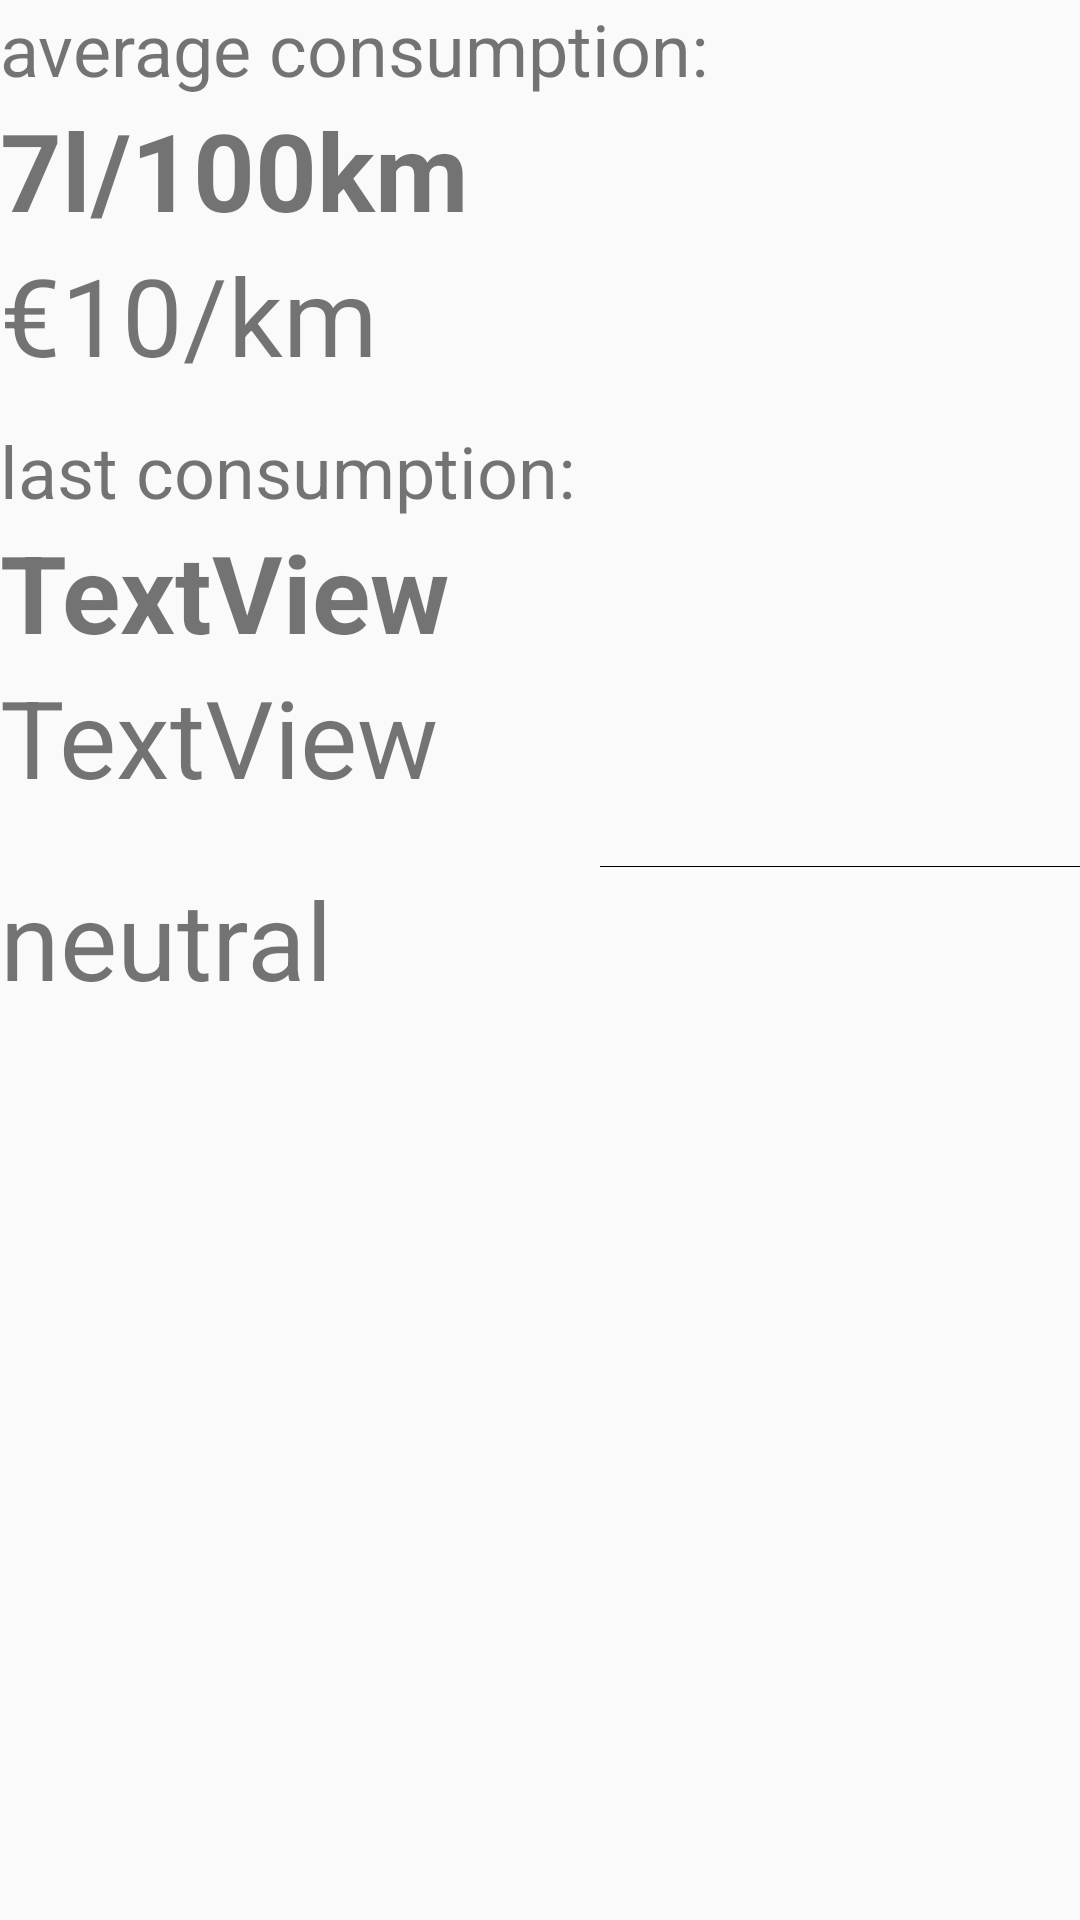

Reconstruct the res/layout file that produces this screen, plus the resources it refers to.
<!-- AndroidManifest.xml: application theme Theme.AppCompat.Light.NoActionBar -->
<!-- res/layout/fragment_fragement_statistic.xml -->
<?xml version="1.0" encoding="utf-8"?>
<FrameLayout xmlns:android="http://schemas.android.com/apk/res/android"
    xmlns:app="http://schemas.android.com/apk/res-auto"
    xmlns:tools="http://schemas.android.com/tools"
    android:layout_width="match_parent"
    android:layout_height="match_parent"
    tools:context=".Fragments.FragementStatistic">

    <LinearLayout
        android:layout_width="match_parent"
        android:layout_height="match_parent"
        android:orientation="vertical">

        <TextView
            android:id="@+id/textView5"
            android:layout_width="match_parent"
            android:layout_height="wrap_content"
            android:text="average consumption:"
            android:textSize="24sp" />

        <TextView
            android:id="@+id/activity_refuel_list_textview_average_consumption"
            android:layout_width="match_parent"
            android:layout_height="wrap_content"
            android:text="7l/100km"
            android:textAlignment="viewStart"
            android:textSize="36sp"
            android:textStyle="bold" />

        <TextView
            android:id="@+id/activity_refuel_textview_average_cost"
            android:layout_width="match_parent"
            android:layout_height="60dp"
            android:text="€10/km"
            android:textSize="36sp" />

        <TextView
            android:id="@+id/textView6"
            android:layout_width="match_parent"
            android:layout_height="wrap_content"
            android:text="last consumption:"
            android:textSize="24sp" />

        <TextView
            android:id="@+id/activity_refuel_list_textview_last_consumption"
            android:layout_width="match_parent"
            android:layout_height="wrap_content"
            android:text="TextView"
            android:textSize="36sp"
            android:textStyle="bold"/>

        <TextView
            android:id="@+id/activity_refuel_textview_last_cost"
            android:layout_width="match_parent"
            android:layout_height="wrap_content"
            android:text="TextView"
            android:textSize="36sp" />

        <TextView
            android:id="@+id/just_to_keep_distance"
            android:layout_width="match_parent"
            android:layout_height="wrap_content" />

        <LinearLayout
            android:layout_width="match_parent"
            android:layout_height="100dp"
            android:orientation="horizontal">

            <TextView
                android:id="@+id/activity_refuel_textview_trend"
                android:layout_width="200dp"
                android:layout_height="100dp"
                android:text="neutral"
                android:textSize="36sp" />

            <ImageView
                android:id="@+id/activity_refuel_imageView_trend"
                android:layout_width="wrap_content"
                android:layout_height="wrap_content"
                android:layout_weight="1"
                android:src="@android:color/background_dark" />
        </LinearLayout>

    </LinearLayout>

</FrameLayout>
<!-- resources referenced by this layout -->
<resources>

</resources>
